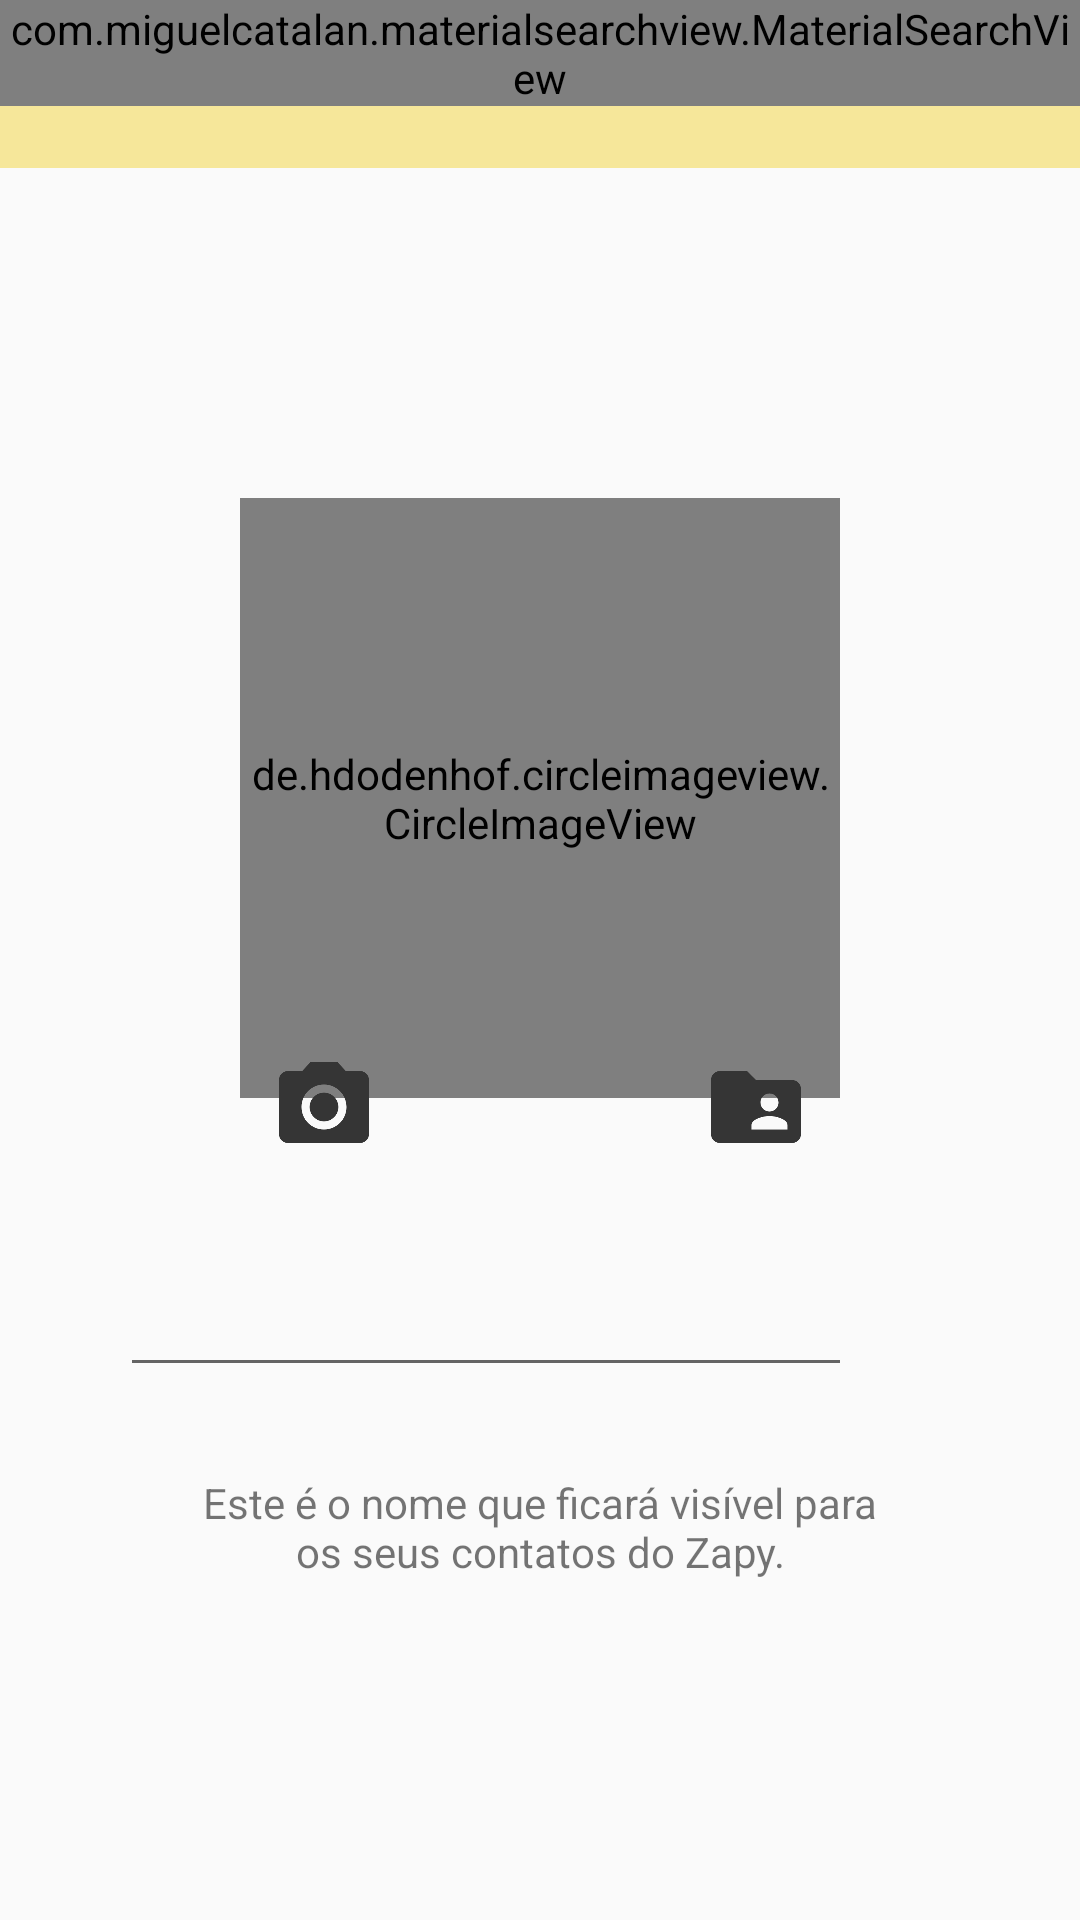

Android layout source for this screen:
<!-- AndroidManifest.xml: application theme AppTheme -->
<!-- res/layout/activity_configuracoes.xml -->
<?xml version="1.0" encoding="utf-8"?>
<androidx.constraintlayout.widget.ConstraintLayout xmlns:android="http://schemas.android.com/apk/res/android"
    xmlns:app="http://schemas.android.com/apk/res-auto"
    xmlns:tools="http://schemas.android.com/tools"
    android:layout_width="match_parent"
    android:layout_height="match_parent"
    android:background="@drawable/bg_chat"
    tools:context=".activity.ConfiguracoesActivity">

    <include
        android:id="@+id/include"
        layout="@layout/toolbar"
        app:layout_constraintEnd_toEndOf="parent"
        app:layout_constraintStart_toStartOf="parent"
        app:layout_constraintTop_toTopOf="parent" />

    <de.hdodenhof.circleimageview.CircleImageView
        android:id="@+id/circleImageViewFotoPerfil"
        android:layout_width="200dp"
        android:layout_height="200dp"
        android:layout_marginTop="110dp"
        android:src="@drawable/padrao"
        app:layout_constraintEnd_toEndOf="parent"
        app:layout_constraintStart_toStartOf="parent"
        app:layout_constraintTop_toBottomOf="@+id/include" />

    <LinearLayout
        android:id="@+id/linearLayout"
        android:layout_width="0dp"
        android:layout_height="wrap_content"
        android:layout_marginStart="24dp"
        android:layout_marginTop="50dp"
        android:layout_marginEnd="24dp"
        android:orientation="horizontal"
        android:paddingLeft="16dp"
        android:paddingTop="5dp"
        android:paddingRight="16dp"
        android:paddingBottom="5dp"
        app:layout_constraintEnd_toEndOf="parent"
        app:layout_constraintHorizontal_bias="0.6"
        app:layout_constraintStart_toStartOf="parent"
        app:layout_constraintTop_toBottomOf="@+id/circleImageViewFotoPerfil">

        <EditText
            android:id="@+id/editTextName"
            android:layout_width="0dp"
            android:layout_height="wrap_content"
            android:layout_weight="1"
            android:ems="10"
            android:inputType="textPersonName"
            android:textColorHighlight="@color/colorOne"
            android:textColorLink="@color/colorPrimary"
            android:textCursorDrawable="@color/colorOne" />

        <ImageView
            android:id="@+id/editarNomeView"
            android:layout_width="36dp"
            android:layout_height="36dp"
            android:layout_gravity="center_vertical"
            android:background="@drawable/ic_edit_grey_24"
            android:scaleType="fitEnd" />

    </LinearLayout>

    <TextView
        android:id="@+id/textView3"
        android:layout_width="0dp"
        android:layout_height="wrap_content"
        android:layout_marginStart="64dp"
        android:layout_marginTop="24dp"
        android:layout_marginEnd="64dp"
        android:text="@string/explicacao_usuario"
        android:textAlignment="center"
        app:layout_constraintEnd_toEndOf="parent"
        app:layout_constraintHorizontal_bias="0.0"
        app:layout_constraintStart_toStartOf="parent"
        app:layout_constraintTop_toBottomOf="@+id/linearLayout" />

    <Button
        android:id="@+id/buttonGaleria"
        android:layout_width="36dp"
        android:layout_height="36dp"
        android:layout_marginTop="185dp"
        android:layout_marginEnd="90dp"
        android:background="@drawable/ic_folder_grey_24"
        app:layout_constraintEnd_toEndOf="parent"
        app:layout_constraintTop_toTopOf="@+id/circleImageViewFotoPerfil" />

    <Button
        android:id="@+id/buttonCamera"
        android:layout_width="36dp"
        android:layout_height="36dp"
        android:layout_marginStart="90dp"
        android:layout_marginTop="185dp"
        android:background="@drawable/ic_camera_grey_24"
        app:layout_constraintStart_toStartOf="parent"
        app:layout_constraintTop_toTopOf="@+id/circleImageViewFotoPerfil" />

</androidx.constraintlayout.widget.ConstraintLayout>
<!-- res/layout/toolbar.xml (included above) -->
<?xml version="1.0" encoding="utf-8"?>
<FrameLayout xmlns:android="http://schemas.android.com/apk/res/android"
    xmlns:app="http://schemas.android.com/apk/res-auto"
    android:layout_width="match_parent"
    android:layout_height="wrap_content">

    <androidx.appcompat.widget.Toolbar
        android:id="@+id/toolbarPrincipal"
        android:layout_width="match_parent"
        android:layout_height="?attr/actionBarSize"
        android:background="@color/colorPrimary"
        android:theme="@style/Toolbar"/>

    <com.miguelcatalan.materialsearchview.MaterialSearchView
        android:id="@+id/materialSearchPrincipal"
        android:layout_width="match_parent"
        android:layout_height="wrap_content" />

</FrameLayout>
<!-- resources referenced by this layout -->
<resources>
  <color name="colorOne">#F6E79A</color>
  <color name="colorPrimary">#F6E79A</color>
  <!-- drawable ic_camera_grey_24 (drawable) -->
  <vector android:height="24dp" android:tint="#353535"
      android:viewportHeight="24" android:viewportWidth="24"
      android:width="24dp" xmlns:android="http://schemas.android.com/apk/res/android">
      <path android:fillColor="@android:color/white" android:pathData="M12,12m-3.2,0a3.2,3.2 0,1 1,6.4 0a3.2,3.2 0,1 1,-6.4 0"/>
      <path android:fillColor="@android:color/white" android:pathData="M9,2L7.17,4L4,4c-1.1,0 -2,0.9 -2,2v12c0,1.1 0.9,2 2,2h16c1.1,0 2,-0.9 2,-2L22,6c0,-1.1 -0.9,-2 -2,-2h-3.17L15,2L9,2zM12,17c-2.76,0 -5,-2.24 -5,-5s2.24,-5 5,-5 5,2.24 5,5 -2.24,5 -5,5z"/>
  </vector>
  <!-- drawable ic_folder_grey_24 (drawable) -->
  <vector android:height="24dp" android:tint="#353535"
      android:viewportHeight="24" android:viewportWidth="24"
      android:width="24dp" xmlns:android="http://schemas.android.com/apk/res/android">
      <path android:fillColor="@android:color/white" android:pathData="M20,6h-8l-2,-2L4,4c-1.1,0 -1.99,0.9 -1.99,2L2,18c0,1.1 0.9,2 2,2h16c1.1,0 2,-0.9 2,-2L22,8c0,-1.1 -0.9,-2 -2,-2zM15,9c1.1,0 2,0.9 2,2s-0.9,2 -2,2 -2,-0.9 -2,-2 0.9,-2 2,-2zM19,17h-8v-1c0,-1.33 2.67,-2 4,-2s4,0.67 4,2v1z"/>
  </vector>
  <string name="explicacao_usuario">Este é o nome que ficará visível para os seus contatos do Zapy.</string>
  <style name="Toolbar" parent="Theme.AppCompat.DayNight.NoActionBar">
          <item name="colorPrimary">@color/colorPrimary</item>
          <item name="colorPrimaryDark">@color/colorPrimaryDark</item>
          <item name="colorAccent">@color/colorAccent</item>
          <item name="titleTextColor">@color/colorGrey</item>
      </style>
  <style name="AppTheme" parent="Theme.AppCompat.DayNight.NoActionBar">
          
          <item name="colorPrimary">@color/colorPrimary</item>
          <item name="colorPrimaryDark">@color/colorPrimaryDark</item>
          <item name="colorAccent">@color/colorAccent</item>
      </style>
  <color name="colorPrimaryDark">#F3DD6C</color>
  <color name="colorAccent">#BD5DE6</color>
  <color name="colorGrey">#353535</color>
</resources>
